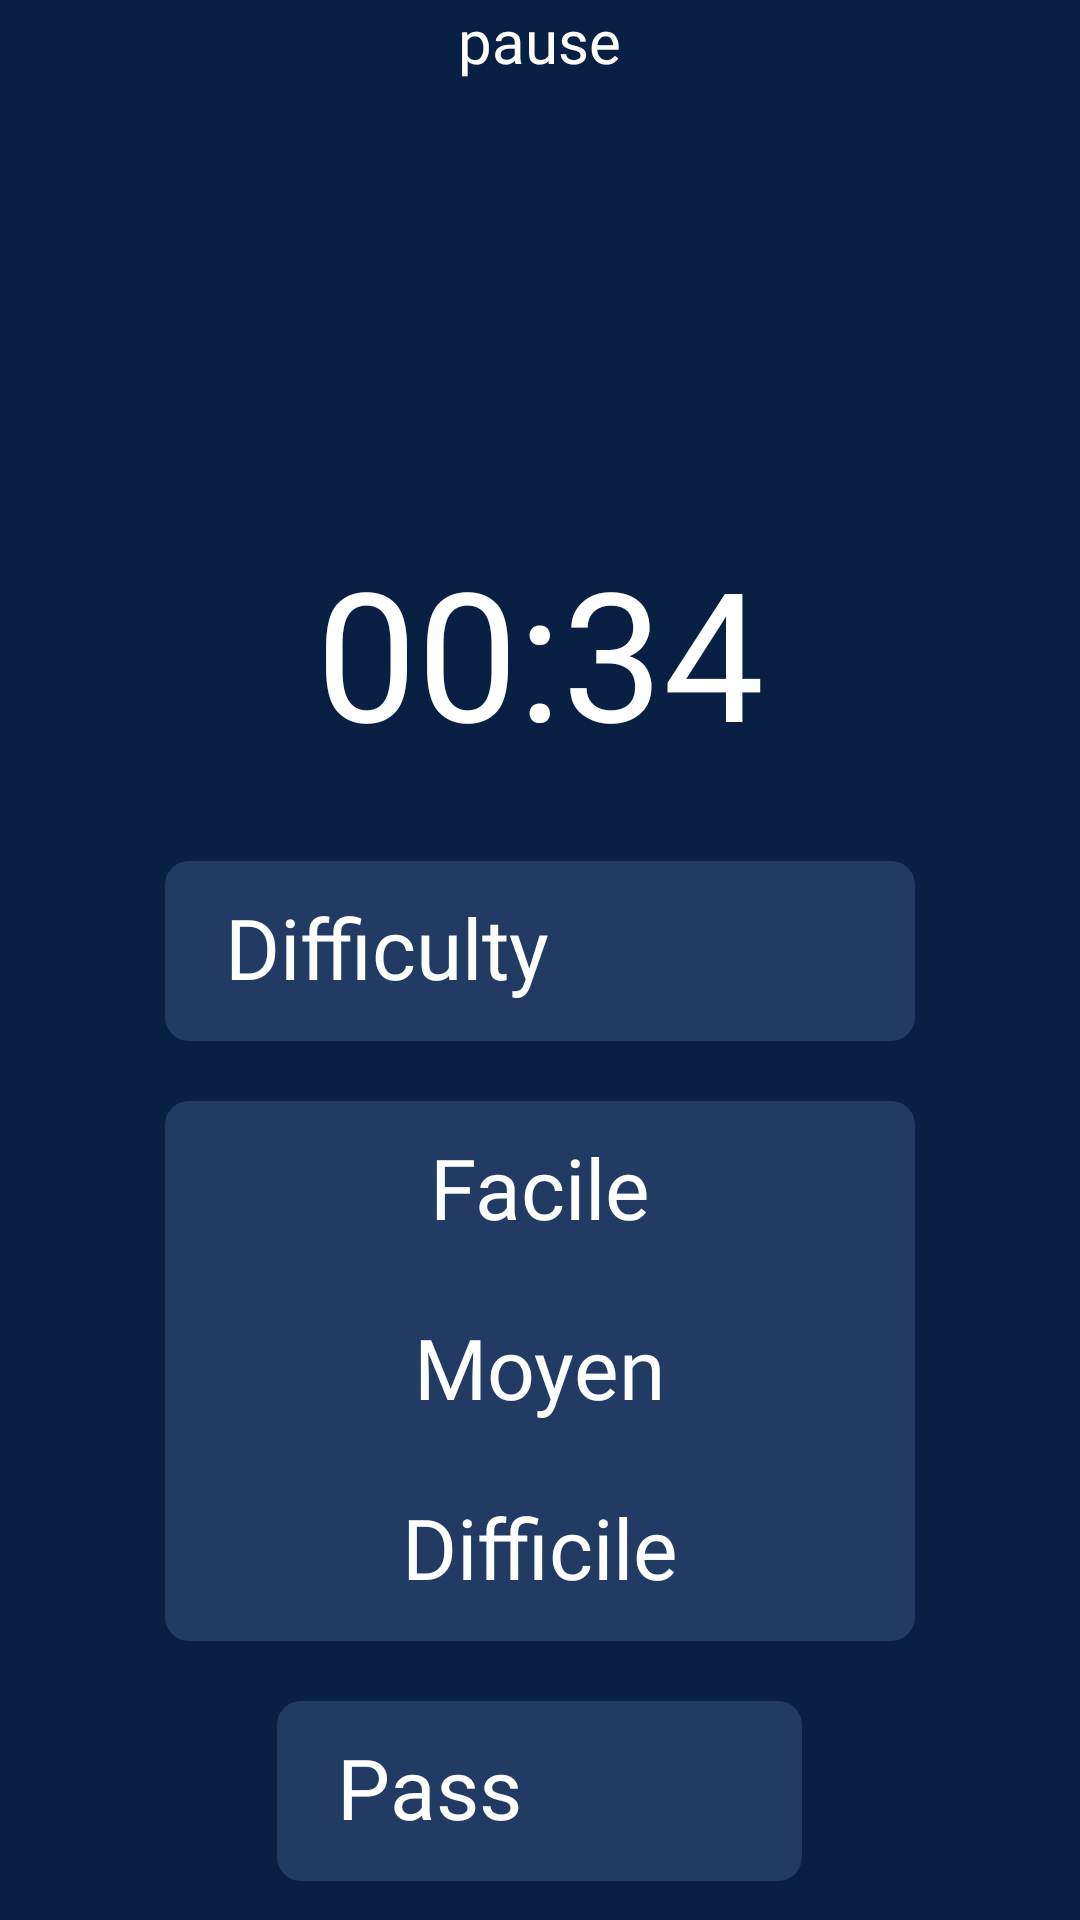

Android layout source for this screen:
<!-- AndroidManifest.xml: application theme Theme.Design.Light.NoActionBar -->
<!-- res/layout/minimalist_dark_workout_exercise_pause_fragment.xml -->
<?xml version="1.0" encoding="utf-8"?>
<ScrollView xmlns:android="http://schemas.android.com/apk/res/android"
    xmlns:app="http://schemas.android.com/apk/res-auto"
    xmlns:tools="http://schemas.android.com/tools"
    android:layout_width="match_parent"
    android:layout_height="match_parent"
    android:background="@color/background_minimalist_dark">

    <RelativeLayout
        android:layout_width="match_parent"
        android:layout_height="500dp">

        <TextView
            android:id="@+id/tv_pause"
            android:layout_width="wrap_content"
            android:layout_height="wrap_content"
            android:layout_centerHorizontal="true"
            android:layout_marginTop="0dp"
            android:layout_marginBottom="0dp"
            android:fontFamily="@font/inter_bold"
            android:text="pause"
            android:textColor="@color/white"
            android:textSize="20dp" />

        <ImageView
            android:id="@+id/iv_chronometer"
            android:layout_width="100dp"
            android:layout_height="100dp"
            android:layout_below="@+id/tv_pause"
            android:layout_marginTop="50dp"
            android:src="@drawable/white_chronometer"
            android:layout_centerHorizontal="true"/>

        <TextView
            android:id="@+id/tv_time_remaining"
            android:layout_width="wrap_content"
            android:layout_height="wrap_content"
            android:layout_below="@+id/iv_chronometer"
            android:layout_marginTop="0dp"
            android:fontFamily="@font/inter_bold"
            android:text="00:34"
            android:textColor="@color/white"
            android:textSize="60dp"
            android:layout_centerHorizontal="true"/>

        <ImageView
            android:id="@+id/iv_spinner_head"
            android:layout_width="250dp"
            android:layout_height="60dp"
            android:layout_below="@+id/tv_time_remaining"
            android:layout_centerHorizontal="true"
            android:layout_marginTop="30dp"

            android:src="@drawable/minimalist_dark_background_for_element"/>

        <TextView
            android:layout_width="wrap_content"
            android:layout_height="wrap_content"
            android:layout_alignStart="@+id/iv_spinner_head"
            android:layout_alignTop="@+id/iv_spinner_head"
            android:layout_marginStart="20dp"
            android:layout_marginTop="10dp"
            android:fontFamily="@font/inter_bold"
            android:text="Difficulty"
            android:textColor="@color/white"
            android:textSize="28dp"/>

        <ImageView
            android:id="@+id/iv_spinner_corps"
            android:layout_width="250dp"
            android:layout_height="180dp"
            android:layout_below="@+id/iv_spinner_head"
            android:layout_centerHorizontal="true"
            android:layout_marginTop="20dp"
            android:src="@drawable/minimalist_dark_background_for_element" />

        <View
            android:id="@+id/view_spinner_corps_easy"
            android:layout_width="250dp"
            android:layout_height="60dp"
            android:layout_below="@+id/iv_spinner_head"
            android:layout_marginTop="20dp"
            android:layout_centerHorizontal="true"/>

        <View
            android:id="@+id/view_spinner_corps_moyen"
            android:layout_width="250dp"
            android:layout_height="60dp"
            android:layout_below="@+id/view_spinner_corps_easy"
            android:layout_marginTop="0dp"
            android:layout_centerHorizontal="true"/>

        <View
            android:id="@+id/view_spinner_corps_hard"
            android:layout_width="250dp"
            android:layout_height="60dp"
            android:layout_below="@+id/view_spinner_corps_moyen"
            android:layout_marginTop="0dp"
            android:layout_centerHorizontal="true"/>

        <TextView
            android:layout_width="wrap_content"
            android:layout_height="wrap_content"
            android:layout_alignTop="@+id/iv_spinner_corps"
            android:layout_centerHorizontal="true"
            android:layout_marginTop="10dp"
            android:fontFamily="@font/inter_bold"
            android:text="Facile"
            android:textColor="@color/white"
            android:textSize="28dp"/>

        <TextView
            android:layout_width="wrap_content"
            android:layout_height="wrap_content"
            android:layout_alignTop="@+id/iv_spinner_corps"
            android:layout_centerHorizontal="true"
            android:layout_marginTop="70dp"
            android:fontFamily="@font/inter_bold"
            android:text="Moyen"
            android:textColor="@color/white"
            android:textSize="28dp" />

        <TextView
            android:layout_width="wrap_content"
            android:layout_height="wrap_content"
            android:layout_alignTop="@+id/iv_spinner_corps"
            android:layout_centerHorizontal="true"
            android:layout_marginTop="130dp"
            android:fontFamily="@font/inter_bold"
            android:text="Difficile"
            android:textColor="@color/white"
            android:textSize="28dp" />


        <ImageView
            android:id="@+id/iv_background_skip"
            android:layout_width="175dp"
            android:layout_height="60dp"

            android:layout_below="@+id/iv_spinner_corps"
            android:layout_centerHorizontal="true"
            android:layout_marginTop="20dp"
            android:src="@drawable/minimalist_dark_background_for_element" />

        <TextView
            android:layout_width="wrap_content"
            android:layout_height="wrap_content"
            android:layout_alignStart="@+id/iv_background_skip"
            android:layout_alignTop="@+id/iv_background_skip"
            android:layout_marginStart="20dp"
            android:layout_marginTop="10dp"
            android:fontFamily="@font/inter_bold"
            android:text="Pass"
            android:textColor="@color/white"
            android:textSize="28dp"/>





    </RelativeLayout>




</ScrollView>
<!-- resources referenced by this layout -->
<resources>
  <color name="background_minimalist_dark">#091F44</color>
  <color name="white">#FFFFFFFF</color>
  <!-- drawable minimalist_dark_background_for_element (drawable) -->
  <shape xmlns:android="http://schemas.android.com/apk/res/android"
      android:shape="rectangle">
      <solid android:color="@color/background_elements_minimalist_dark" />
      <corners android:radius="8dp" />
  </shape>
  <color name="background_elements_minimalist_dark">#223B65</color>
</resources>
